Run: headless pygame with SDL's dummy video driver; simulated clock (each Clock.tick advances the game by its frame time, no real sleeping); random seed 0; keys injected as events and as key.get_pressed() state; no mouse input.
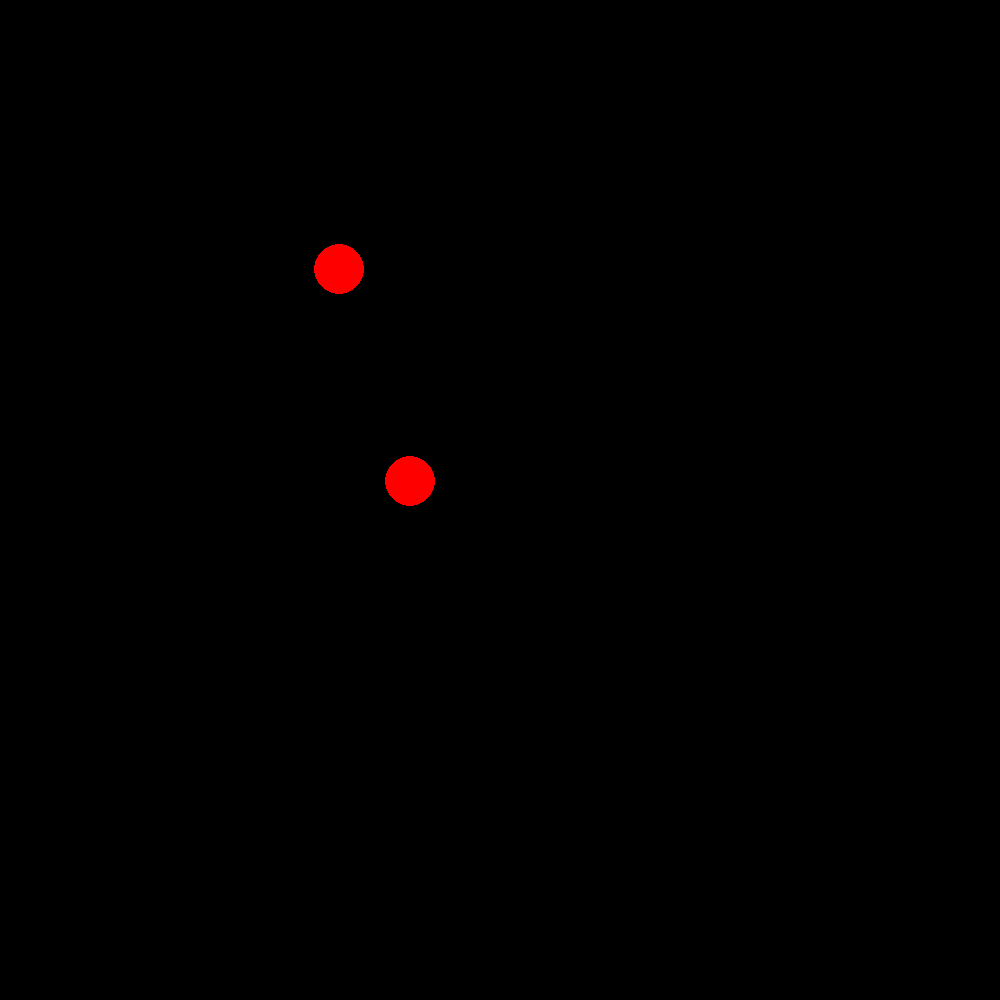
Frame 1 of 4 · flips 1–60 · no input
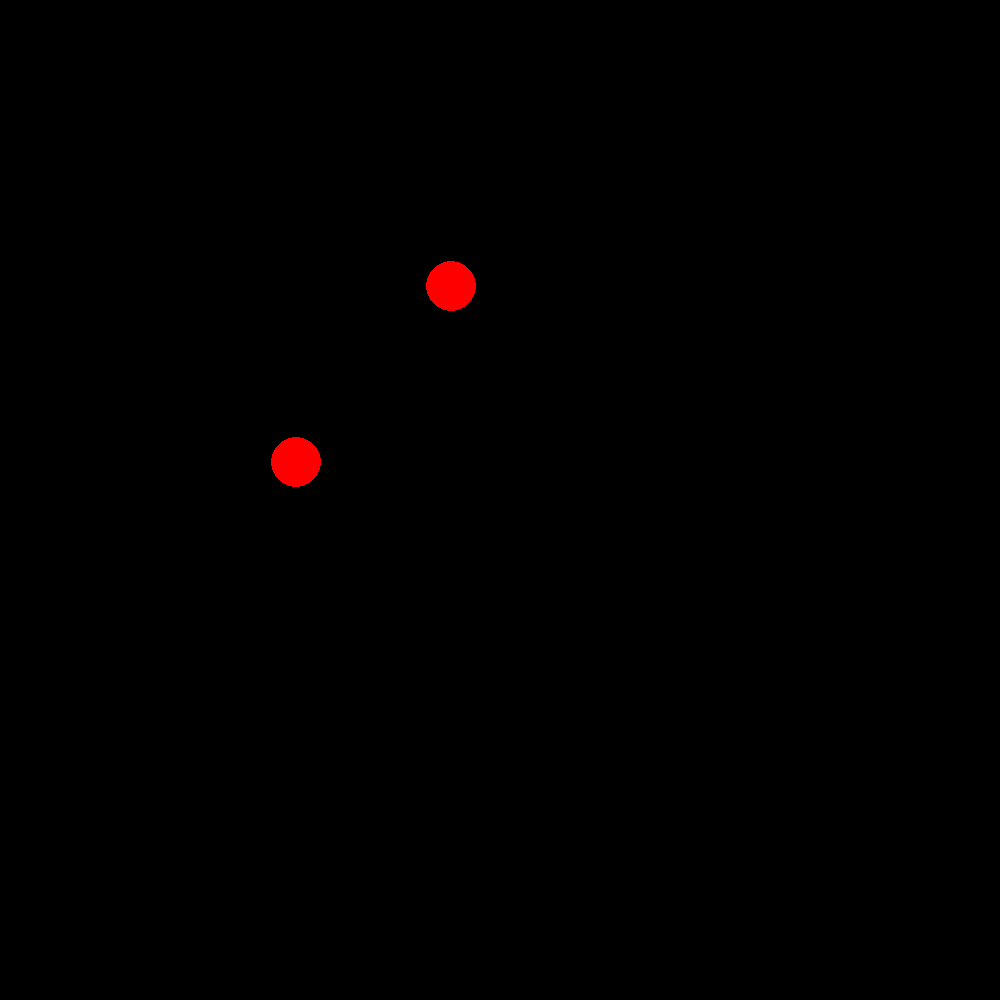
Frame 2 of 4 · flips 61–180 · tapped SPACE, RETURN · held RIGHT (→), D
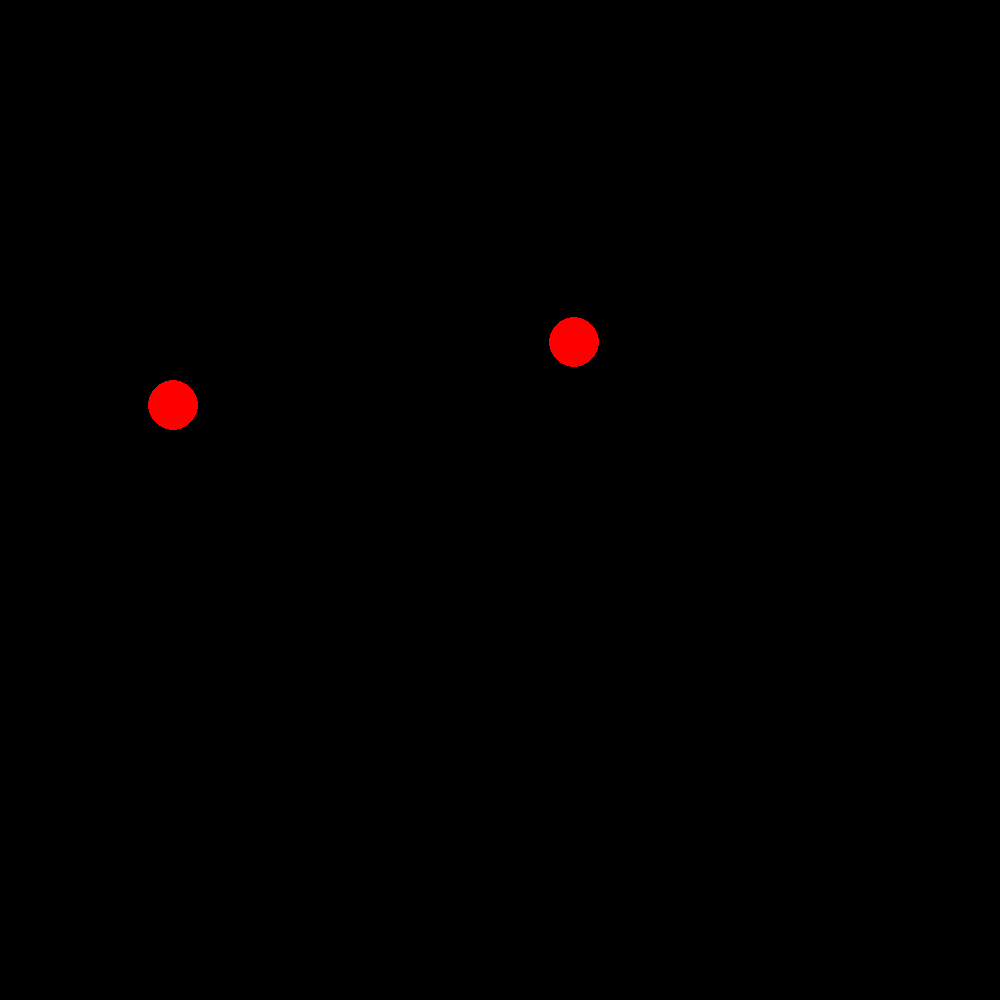
Frame 3 of 4 · flips 181–300 · held DOWN (↓), S
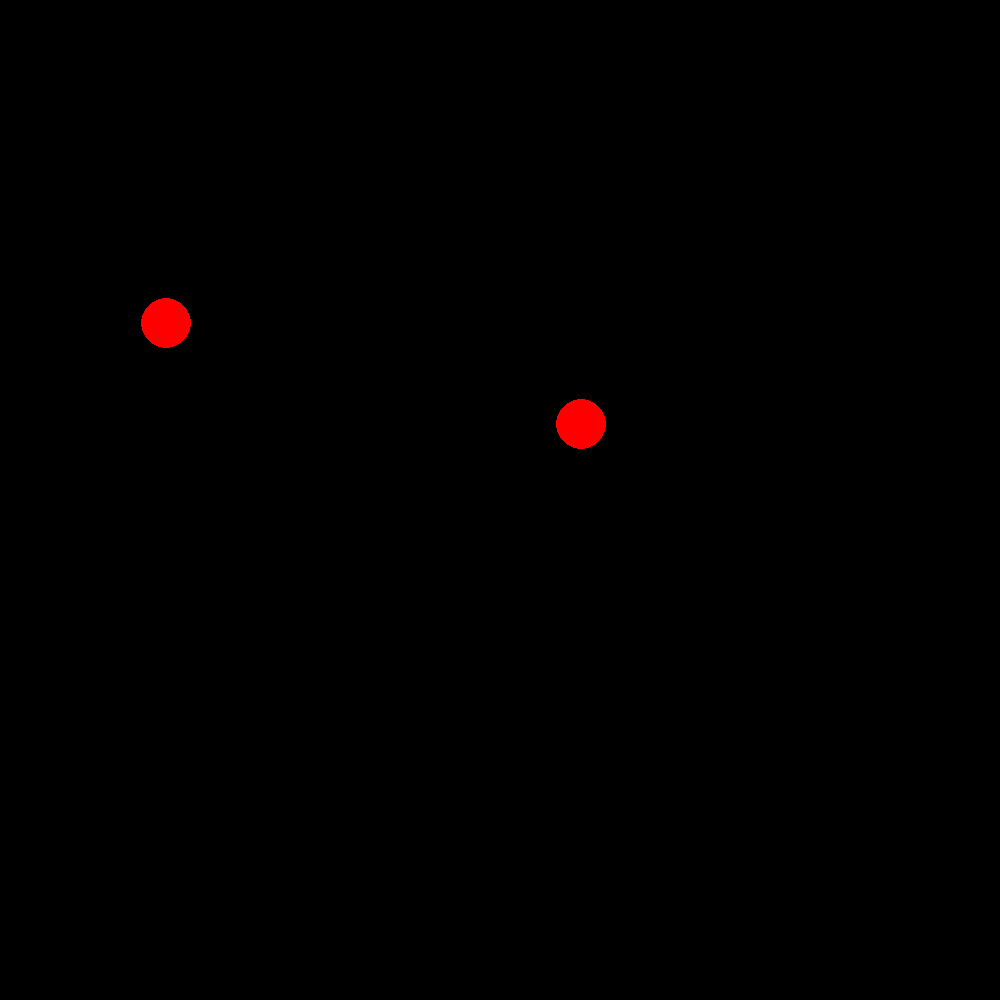
Frame 4 of 4 · flips 301–420 · held LEFT (←), A, UP (↑), W

The pygame program that drew these frames:

import pygame as pg

class Planet():
    def __init__(self, m:float, p:pg.Vector2, v:pg.Vector2):
        self.m:float = m
        self.p:pg.Vector2 = p
        self.a:pg.Vector2 = pg.Vector2(0,0)
        self.v:pg.Vector2 = v
        self.r:float = 25

    def update(self,dt):
        self.v += self.a * dt
        self.p += self.v * dt
        self.a = pg.Vector2(0,0)

    def apply_force_from_vector(self, force:pg.Vector2) -> None:
        self.a += force / self.m
        

    def apply_force_from_polar(self, magnitude:float, direction:float) -> None:
        pass

planets = [Planet(5000, pg.Vector2(500,500), pg.Vector2(-2.5,0)), Planet(5000, pg.Vector2(250,250), pg.Vector2(2.5,0))]

BLACK = (0,0,0)
RED = (255,0,0)

pg.init()
screen = pg.display.set_mode((1000, 1000))
pg.display.set_caption("<Your game>")
clock = pg.time.Clock()     ## For syncing the FPS
FPS = 100

## Game loop
running = True
while running:

    #1 Process input/events
    dt = clock.tick(FPS)     ## will make the loop run at the same speed all the time
    for event in pg.event.get():        # gets all the events which have occured till now and keeps tab of them.
        ## listening for the the X button at the top
        if event.type == pg.QUIT:
            running = False
        if event.type == pg.KEYDOWN:
            if event.key == pg.K_LEFT:
                planets[0].apply_force_from_vector(pg.Vector2(10,0))

    #3 Draw/render
    screen.fill(BLACK)

    for planet in planets:
        for planet2 in planets:
            if planet == planet2: continue
            distance = (planet.p - planet2.p).magnitude_squared()
            force = planet.m * planet2.m / distance
            force_vector = (planet2.p - planet.p).normalize() * force
            planet.apply_force_from_vector(force_vector)
            planet.update(dt/20)
            pg.draw.circle(screen, RED, planet.p, planet.r)


    pg.display.flip()       

pg.quit()
